Photos from the image-classification dataset "Parkinsons-disease-prediction-using-CNN-main" in the GitHub repository AmanK1203/Parkinsons-disease. Its 2 classes are: healthy, Parkinsons.

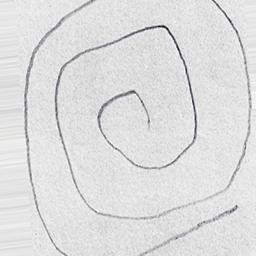
Label: healthy

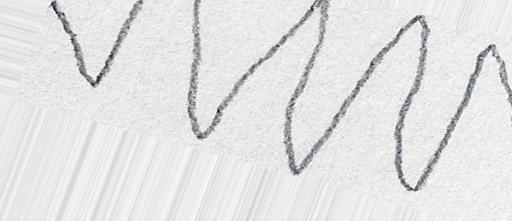
Label: healthy

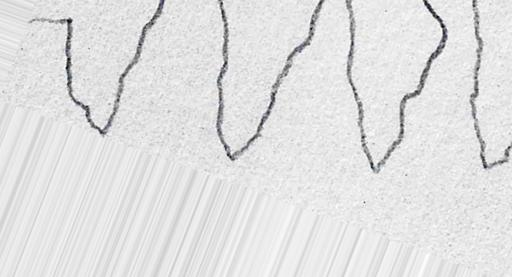
Label: Parkinsons

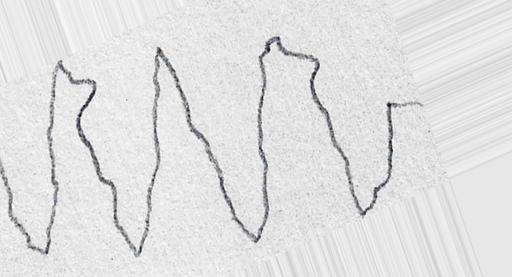
Label: Parkinsons

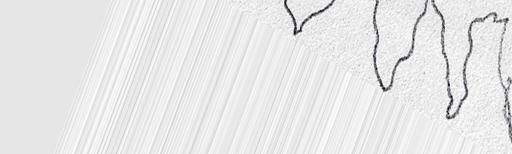
Label: Parkinsons

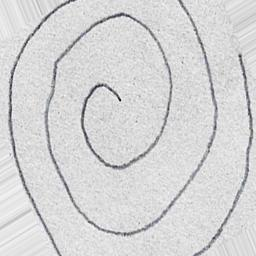
Label: healthy
